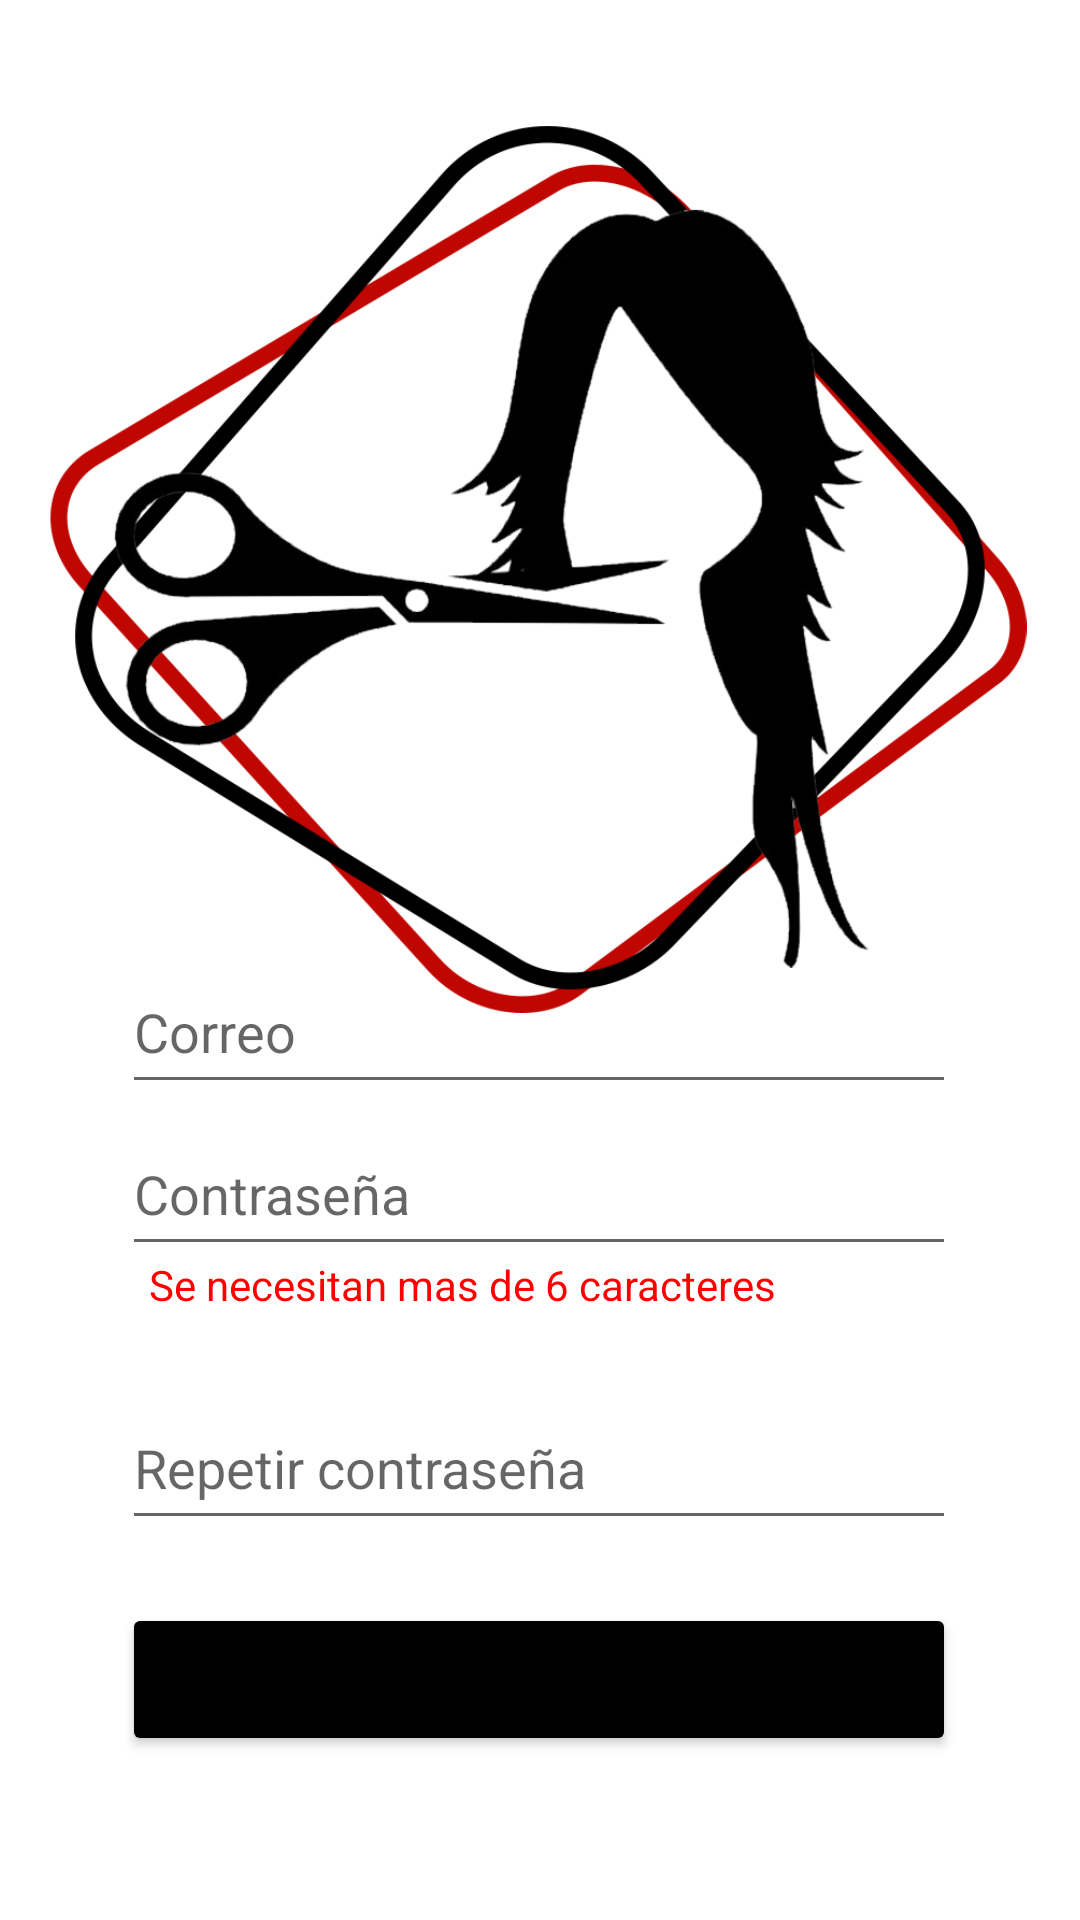

Write the Android layout XML for this screen, with the resource values it uses.
<!-- AndroidManifest.xml: application theme Theme.Peluqueria -->
<!-- res/layout/activity_register.xml -->
<?xml version="1.0" encoding="utf-8"?>
<androidx.constraintlayout.widget.ConstraintLayout xmlns:android="http://schemas.android.com/apk/res/android"
    xmlns:app="http://schemas.android.com/apk/res-auto"
    xmlns:tools="http://schemas.android.com/tools"
    android:layout_width="match_parent"
    android:layout_height="match_parent"
    tools:context=".RegisterActivity">

    <EditText
        android:id="@+id/passText2"
        android:layout_width="278dp"
        android:layout_height="51dp"
        android:layout_below="@+id/passText"
        android:layout_alignParentStart="true"
        android:layout_alignParentEnd="true"
        android:ems="10"
        android:hint="@string/pass2"
        android:inputType="textPassword"
        app:layout_constraintBottom_toBottomOf="parent"
        app:layout_constraintEnd_toEndOf="parent"
        app:layout_constraintHorizontal_bias="0.496"
        app:layout_constraintStart_toStartOf="parent"
        app:layout_constraintTop_toTopOf="parent"
        app:layout_constraintVertical_bias="0.785" />

    <EditText
        android:id="@+id/emailText"
        android:layout_width="278dp"
        android:layout_height="51dp"
        android:layout_alignParentStart="true"
        android:layout_alignParentTop="true"
        android:layout_alignParentEnd="true"
        android:ems="10"
        android:hint="@string/email"
        android:inputType="textEmailAddress"
        app:layout_constraintBottom_toBottomOf="parent"
        app:layout_constraintEnd_toEndOf="parent"
        app:layout_constraintHorizontal_bias="0.496"
        app:layout_constraintStart_toStartOf="parent"
        app:layout_constraintTop_toTopOf="parent"
        app:layout_constraintVertical_bias="0.538" />

    <EditText
        android:id="@+id/passText"
        android:layout_width="278dp"
        android:layout_height="51dp"
        android:layout_below="@+id/emailText"
        android:layout_alignParentStart="true"
        android:layout_alignParentEnd="true"
        android:ems="10"
        android:hint="@string/pass"
        android:inputType="textPassword"
        app:layout_constraintBottom_toBottomOf="parent"
        app:layout_constraintEnd_toEndOf="parent"
        app:layout_constraintHorizontal_bias="0.496"
        app:layout_constraintStart_toStartOf="parent"
        app:layout_constraintTop_toTopOf="parent"
        app:layout_constraintVertical_bias="0.63" />

    <Button
        android:id="@+id/btnRegister"
        android:layout_width="278dp"
        android:layout_height="51dp"
        android:layout_below="@+id/passText2"
        android:layout_alignParentStart="true"
        android:layout_alignParentEnd="true"
        android:onClick="registeUser"
        android:text="@string/register"
        app:backgroundTint="#000000"
        app:layout_constraintBottom_toBottomOf="parent"
        app:layout_constraintEnd_toEndOf="parent"
        app:layout_constraintHorizontal_bias="0.496"
        app:layout_constraintStart_toStartOf="parent"
        app:layout_constraintTop_toTopOf="parent"
        app:layout_constraintVertical_bias="0.907" />

    <TextView
        android:id="@+id/textView"
        android:layout_width="wrap_content"
        android:layout_height="wrap_content"
        android:text="@string/warning"
        android:textColor="#FF0000"
        app:layout_constraintBottom_toBottomOf="parent"
        app:layout_constraintEnd_toEndOf="parent"
        app:layout_constraintHorizontal_bias="0.33"
        app:layout_constraintStart_toStartOf="parent"
        app:layout_constraintTop_toTopOf="parent"
        app:layout_constraintVertical_bias="0.674" />

    <ImageView
        android:id="@+id/imageView2"
        android:layout_width="448dp"
        android:layout_height="296dp"
        app:layout_constraintBottom_toBottomOf="parent"
        app:layout_constraintEnd_toEndOf="parent"
        app:layout_constraintHorizontal_bias="0.513"
        app:layout_constraintStart_toStartOf="parent"
        app:layout_constraintTop_toTopOf="parent"
        app:layout_constraintVertical_bias="0.121"
        app:srcCompat="@drawable/splash" />

</androidx.constraintlayout.widget.ConstraintLayout>
<!-- resources referenced by this layout -->
<resources>
  <!-- drawable splash: png bitmap (drawable, 102686 bytes) -->
  <string name="email">Correo</string>
  <string name="pass">Contraseña</string>
  <string name="pass2">Repetir contraseña</string>
  <string name="register">Registrarse</string>
  <string name="warning">Se necesitan mas de 6 caracteres</string>
  <style name="Theme.Peluqueria" parent="Theme.MaterialComponents.DayNight.NoActionBar">
          
          <item name="colorPrimary">@color/purple_500</item>
          <item name="colorPrimaryVariant">@color/purple_700</item>
          <item name="colorOnPrimary">@color/white</item>
          
          <item name="colorSecondary">@color/teal_200</item>
          <item name="colorSecondaryVariant">@color/teal_700</item>
          <item name="colorOnSecondary">@color/black</item>
          
          <item name="android:statusBarColor" tools:targetApi="l">?attr/colorPrimaryVariant</item>
          
      </style>
  <color name="purple_500">#022534</color>
  <color name="purple_700">#094f6e</color>
  <color name="white">#FFFFFFFF</color>
  <color name="teal_200">#2d7a9c</color>
  <color name="teal_700">#96c7d5</color>
  <color name="black">#FF000000</color>
</resources>
